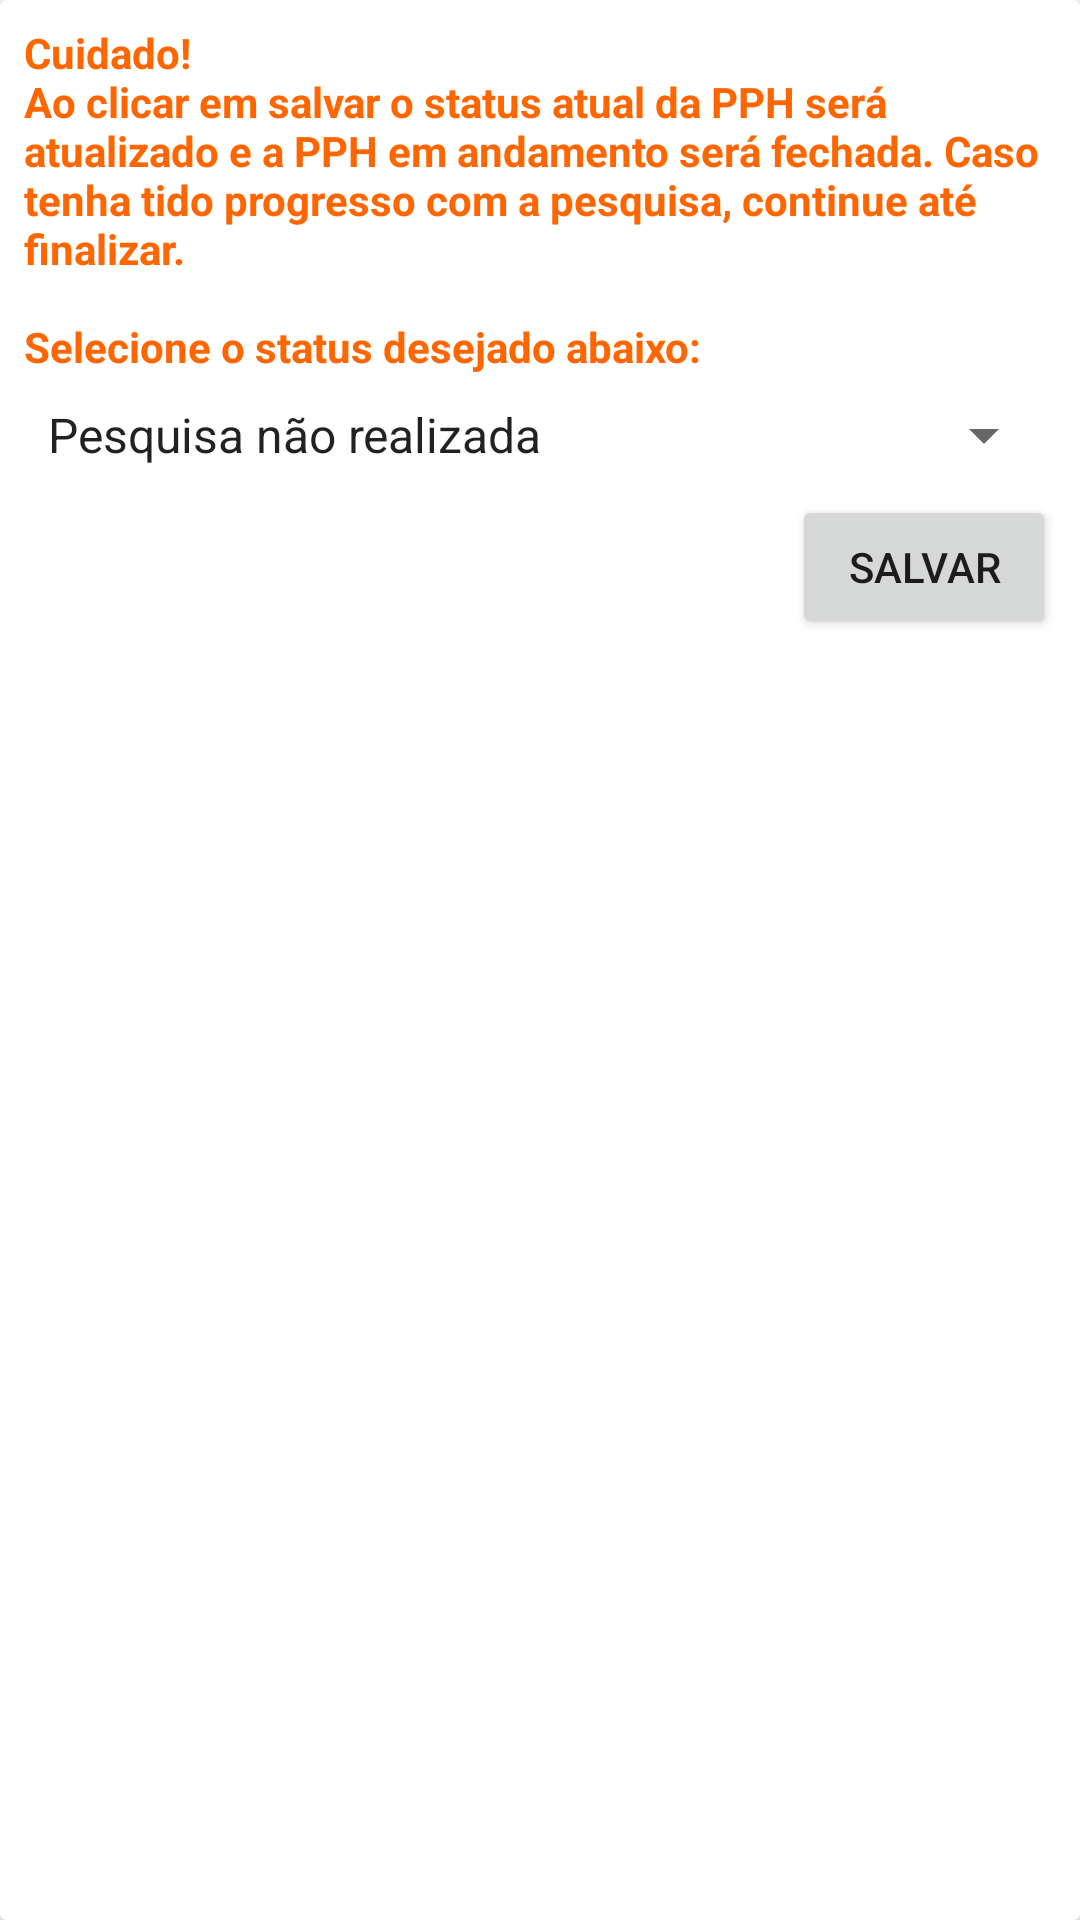

Produce the Android XML layout that renders to this screen, including the resource entries it uses.
<!-- AndroidManifest.xml: application theme Theme.PPHM -->
<!-- res/layout/dialog_update_status.xml -->
<?xml version="1.0" encoding="utf-8"?>
<androidx.cardview.widget.CardView xmlns:android="http://schemas.android.com/apk/res/android"
    xmlns:app="http://schemas.android.com/apk/res-auto"
    android:layout_width="300dp"
    android:layout_height="wrap_content">

    <androidx.constraintlayout.widget.ConstraintLayout
        android:layout_width="match_parent"
        android:layout_height="match_parent">

        <TextView
            android:id="@+id/textView"
            android:layout_width="0dp"
            android:layout_height="wrap_content"
            android:layout_marginStart="8dp"
            android:layout_marginTop="8dp"
            android:layout_marginEnd="8dp"
            android:layout_marginBottom="8dp"
            android:text="@string/dialog_message_status_update_caution"
            android:textColor="#FF6600"
            android:textStyle="bold"
            app:layout_constraintBottom_toBottomOf="parent"
            app:layout_constraintEnd_toEndOf="parent"
            app:layout_constraintStart_toStartOf="parent"
            app:layout_constraintTop_toTopOf="parent"
            app:layout_constraintVertical_bias="0.0" />

        <Spinner
            android:id="@+id/dus_status_select"
            android:layout_width="match_parent"
            android:layout_height="wrap_content"
            android:layout_marginStart="8dp"
            android:layout_marginTop="8dp"
            android:layout_marginEnd="8dp"
            android:layout_marginBottom="8dp"
            android:entries="@array/status_list"
            android:spinnerMode="dropdown"
            app:layout_constraintBottom_toBottomOf="parent"
            app:layout_constraintEnd_toEndOf="parent"
            app:layout_constraintStart_toStartOf="parent"
            app:layout_constraintTop_toBottomOf="@+id/textView"
            app:layout_constraintVertical_bias="0.0" />

        <Button
            android:id="@+id/dus_update_status"
            android:layout_width="wrap_content"
            android:layout_height="wrap_content"
            android:layout_marginTop="8dp"
            android:layout_marginEnd="8dp"
            android:layout_marginBottom="8dp"
            android:text="@string/save_button"
            android:textAllCaps="true"
            app:layout_constraintBottom_toBottomOf="parent"
            app:layout_constraintEnd_toEndOf="parent"
            app:layout_constraintTop_toBottomOf="@+id/dus_status_select"
            app:layout_constraintVertical_bias="0.0" />
    </androidx.constraintlayout.widget.ConstraintLayout>
</androidx.cardview.widget.CardView>
<!-- resources referenced by this layout -->
<resources>
  <string-array name="status_list">
          <item>Pesquisa não realizada</item>
          <item>Cliente não atendeu</item>
          <item>Cliente recusou responder a pesquisa</item>
          <item>Telefone não existe</item>
      </string-array>
  <string name="dialog_message_status_update_caution">Cuidado!\nAo clicar em salvar o status atual da PPH será atualizado e a PPH em andamento será fechada. Caso tenha tido progresso com a pesquisa, continue até finalizar.\n\nSelecione o status desejado abaixo:</string>
  <string name="save_button">Salvar</string>
  <style name="Theme.PPHM" parent="Theme.MaterialComponents.Light.DarkActionBar">
          
          <item name="colorPrimary">@color/orange</item>
          <item name="colorPrimaryVariant">@color/orange</item>
          <item name="colorOnPrimary">@color/white</item>
          
          <item name="colorSecondary">@color/orange</item>
          <item name="colorSecondaryVariant">@color/orange</item>
          <item name="colorOnSecondary">@color/white</item>
          
          <item name="android:statusBarColor" tools:targetApi="l">?attr/colorPrimaryVariant</item>
          
      </style>
  <color name="orange">#FF6600</color>
  <color name="white">#FFFFFFFF</color>
</resources>
